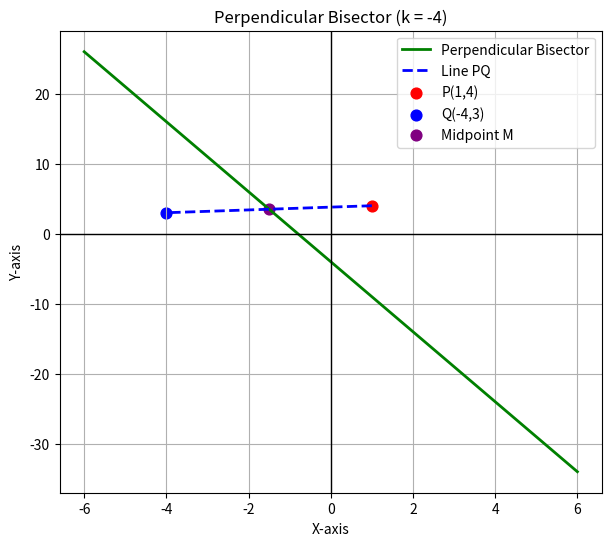

This chart was generated by the following Python code:
import numpy as np
import matplotlib.pyplot as plt

# Given points
P = np.array([1, 4])
k = -4     # Correct answer
Q = np.array([k, 3])

# Midpoint of PQ
M = (P + Q) / 2

# Direction vector of PQ
PQ = Q - P

# Normal vector to bisector (same as direction of PQ)
n = PQ

# Equation of bisector: n·(x - M) = 0  → a*x + b*y = c
a, b = n
c = a*M[0] + b*M[1]

# Find slope and y-intercept
if b != 0:
    m_bisector = -a/b
    y_intercept = c/b
else:
    m_bisector = None  # vertical line case

print(f"Equation of perpendicular bisector:")
print(f"({a})x + ({b})y = {c:.2f}")
if m_bisector is not None:
    print(f"y = {m_bisector:.2f}x + {y_intercept:.2f}")

# Generate x values for plotting
x_vals = np.linspace(-6, 6, 100)
y_vals = m_bisector * x_vals + y_intercept

# Plot setup
plt.figure(figsize=(7, 6))
plt.plot(x_vals, y_vals, 'g-', lw=2, label='Perpendicular Bisector')
plt.plot([P[0], Q[0]], [P[1], Q[1]], 'b--', lw=2, label='Line PQ')

# Mark points
plt.scatter(*P, color='red', s=60, label='P(1,4)')
plt.scatter(*Q, color='blue', s=60, label='Q(-4,3)')
plt.scatter(*M, color='purple', s=60, label='Midpoint M')

# Axis setup
plt.axhline(0, color='black', lw=1)
plt.axvline(0, color='black', lw=1)
plt.xlabel("X-axis")
plt.ylabel("Y-axis")
plt.title("Perpendicular Bisector (k = -4)")
plt.legend()
plt.grid(True)
plt.show()
